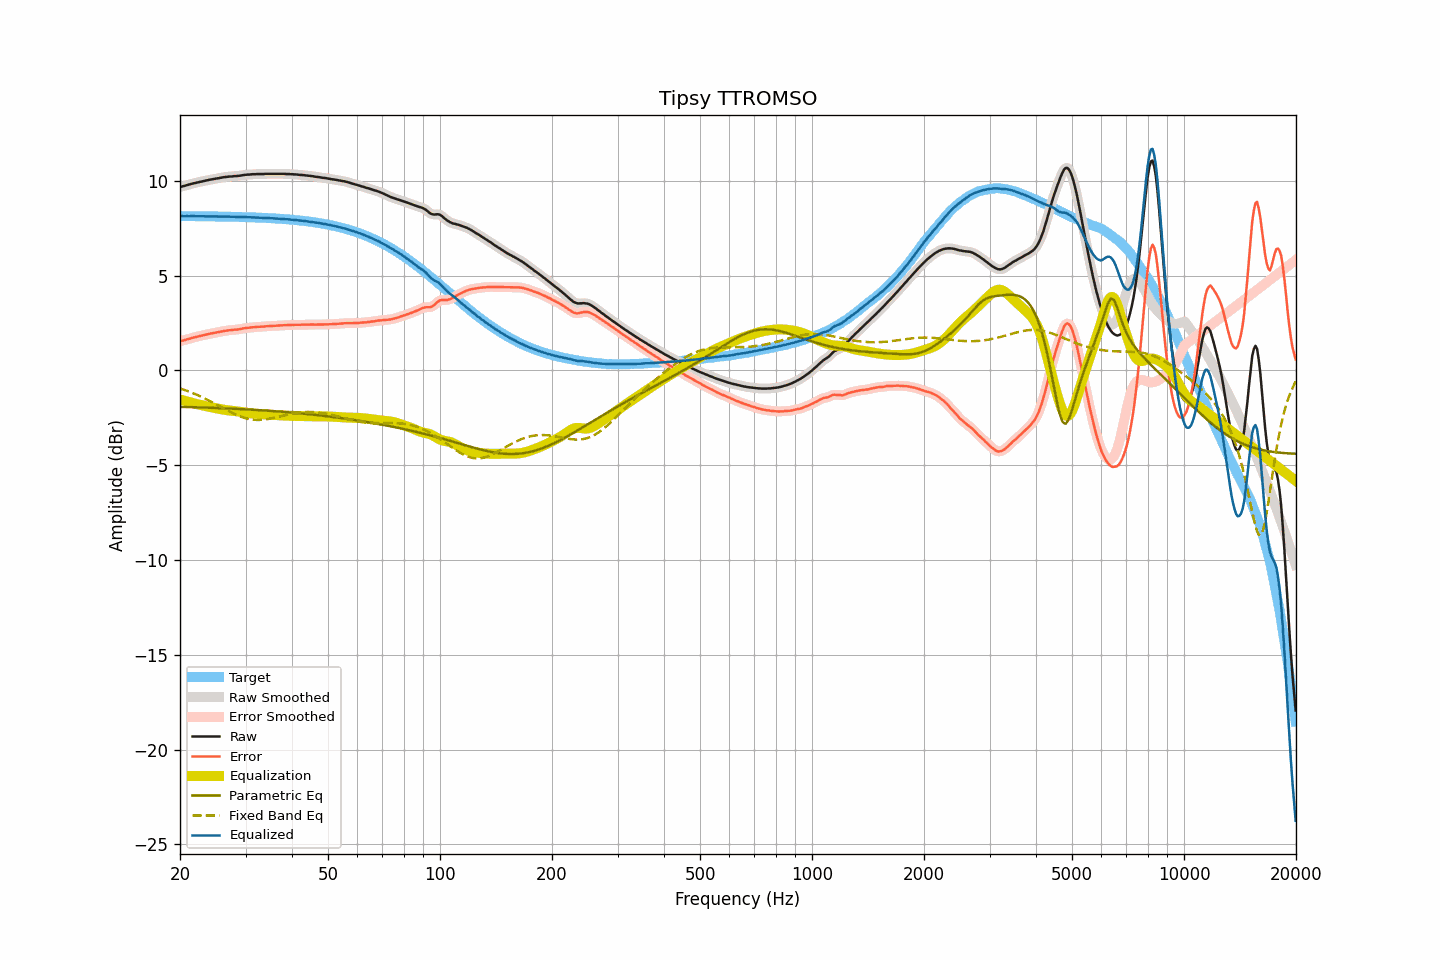

The table this chart was drawn from, first rows:
frequency, raw, smoothed, error, error_smoothed, equalization, parametric_eq, fixed_band_eq, equalized_raw, equalized_smoothed, target
20.00, 9.68, 9.68, 1.54, 1.54, -1.53, -1.92, -0.95, 8.15, 8.14, 8.14
20.20, 9.70, 9.70, 1.56, 1.56, -1.56, -1.92, -0.98, 8.14, 8.14, 8.14
20.40, 9.72, 9.72, 1.58, 1.58, -1.58, -1.93, -1.01, 8.14, 8.14, 8.14
20.61, 9.74, 9.74, 1.60, 1.60, -1.61, -1.93, -1.04, 8.13, 8.14, 8.14
20.81, 9.77, 9.76, 1.63, 1.63, -1.63, -1.93, -1.07, 8.14, 8.14, 8.14
21.02, 9.79, 9.79, 1.65, 1.65, -1.65, -1.93, -1.10, 8.14, 8.14, 8.14
21.23, 9.81, 9.81, 1.67, 1.68, -1.68, -1.94, -1.13, 8.13, 8.14, 8.14
21.44, 9.84, 9.84, 1.70, 1.70, -1.70, -1.94, -1.17, 8.14, 8.14, 8.14
21.66, 9.86, 9.86, 1.72, 1.72, -1.72, -1.94, -1.20, 8.14, 8.14, 8.14
21.87, 9.88, 9.88, 1.74, 1.75, -1.74, -1.94, -1.23, 8.14, 8.14, 8.13
22.09, 9.90, 9.90, 1.77, 1.77, -1.77, -1.95, -1.27, 8.13, 8.13, 8.13
22.31, 9.92, 9.92, 1.79, 1.79, -1.79, -1.95, -1.31, 8.13, 8.13, 8.13
22.54, 9.94, 9.94, 1.81, 1.81, -1.81, -1.95, -1.34, 8.13, 8.13, 8.13
22.76, 9.96, 9.96, 1.83, 1.83, -1.83, -1.95, -1.38, 8.13, 8.13, 8.13
22.99, 9.98, 9.98, 1.85, 1.85, -1.85, -1.96, -1.42, 8.13, 8.13, 8.13
23.22, 10.00, 10.00, 1.87, 1.87, -1.87, -1.96, -1.46, 8.13, 8.13, 8.13
23.45, 10.01, 10.01, 1.88, 1.88, -1.89, -1.96, -1.50, 8.12, 8.13, 8.13
23.69, 10.03, 10.03, 1.90, 1.90, -1.90, -1.97, -1.55, 8.12, 8.13, 8.13
23.92, 10.05, 10.05, 1.92, 1.92, -1.92, -1.97, -1.59, 8.13, 8.13, 8.13
24.16, 10.07, 10.07, 1.94, 1.94, -1.94, -1.97, -1.63, 8.13, 8.13, 8.12
24.40, 10.08, 10.08, 1.96, 1.96, -1.96, -1.97, -1.68, 8.12, 8.12, 8.12
24.65, 10.10, 10.10, 1.98, 1.97, -1.97, -1.98, -1.72, 8.12, 8.12, 8.12
24.89, 10.11, 10.11, 1.99, 1.99, -1.99, -1.98, -1.77, 8.12, 8.12, 8.12
25.14, 10.13, 10.13, 2.01, 2.01, -2.01, -1.98, -1.81, 8.12, 8.12, 8.12
25.39, 10.14, 10.14, 2.02, 2.02, -2.03, -1.99, -1.86, 8.11, 8.12, 8.12
25.65, 10.16, 10.16, 2.04, 2.04, -2.04, -1.99, -1.91, 8.12, 8.12, 8.12
25.91, 10.17, 10.17, 2.05, 2.06, -2.06, -1.99, -1.95, 8.11, 8.12, 8.12
26.16, 10.19, 10.19, 2.08, 2.07, -2.07, -2.00, -2.00, 8.12, 8.12, 8.11
26.43, 10.20, 10.20, 2.09, 2.09, -2.08, -2.00, -2.05, 8.11, 8.11, 8.11
26.69, 10.21, 10.21, 2.10, 2.10, -2.10, -2.01, -2.09, 8.11, 8.11, 8.11
26.96, 10.22, 10.22, 2.11, 2.11, -2.11, -2.01, -2.14, 8.11, 8.11, 8.11
27.23, 10.23, 10.23, 2.12, 2.12, -2.12, -2.01, -2.18, 8.11, 8.11, 8.11
27.50, 10.23, 10.23, 2.12, 2.13, -2.13, -2.02, -2.22, 8.10, 8.11, 8.11
27.77, 10.24, 10.24, 2.14, 2.14, -2.14, -2.02, -2.26, 8.10, 8.10, 8.10
28.05, 10.25, 10.24, 2.15, 2.14, -2.15, -2.02, -2.31, 8.10, 8.10, 8.10
28.33, 10.25, 10.25, 2.15, 2.15, -2.16, -2.03, -2.34, 8.09, 8.10, 8.10
28.62, 10.26, 10.26, 2.16, 2.16, -2.17, -2.03, -2.38, 8.09, 8.09, 8.10
28.90, 10.27, 10.27, 2.17, 2.17, -2.18, -2.04, -2.41, 8.09, 8.09, 8.09
29.19, 10.28, 10.28, 2.19, 2.19, -2.19, -2.04, -2.45, 8.09, 8.09, 8.09
29.48, 10.30, 10.30, 2.21, 2.21, -2.20, -2.05, -2.48, 8.09, 8.09, 8.09
29.78, 10.31, 10.31, 2.22, 2.22, -2.22, -2.05, -2.50, 8.09, 8.09, 8.09
30.08, 10.32, 10.32, 2.23, 2.23, -2.23, -2.06, -2.53, 8.09, 8.09, 8.08
30.38, 10.33, 10.33, 2.25, 2.24, -2.24, -2.06, -2.55, 8.09, 8.08, 8.08
30.68, 10.33, 10.33, 2.25, 2.25, -2.25, -2.06, -2.57, 8.07, 8.08, 8.08
30.99, 10.34, 10.34, 2.26, 2.26, -2.26, -2.07, -2.58, 8.07, 8.08, 8.08
31.30, 10.35, 10.34, 2.28, 2.27, -2.27, -2.07, -2.59, 8.08, 8.07, 8.07
31.61, 10.35, 10.35, 2.28, 2.28, -2.28, -2.08, -2.60, 8.07, 8.07, 8.07
31.93, 10.35, 10.35, 2.28, 2.29, -2.29, -2.08, -2.61, 8.06, 8.07, 8.07
32.24, 10.36, 10.36, 2.30, 2.29, -2.29, -2.09, -2.61, 8.07, 8.06, 8.06
32.57, 10.36, 10.36, 2.30, 2.30, -2.30, -2.09, -2.61, 8.06, 8.06, 8.06
32.89, 10.36, 10.36, 2.30, 2.30, -2.30, -2.10, -2.61, 8.05, 8.06, 8.06
33.22, 10.36, 10.36, 2.31, 2.31, -2.31, -2.11, -2.60, 8.05, 8.05, 8.05
33.55, 10.36, 10.36, 2.31, 2.31, -2.32, -2.11, -2.60, 8.04, 8.05, 8.05
33.89, 10.37, 10.37, 2.32, 2.32, -2.32, -2.12, -2.59, 8.05, 8.04, 8.04
34.23, 10.37, 10.37, 2.33, 2.33, -2.33, -2.12, -2.57, 8.04, 8.04, 8.04
34.57, 10.37, 10.37, 2.33, 2.33, -2.33, -2.13, -2.56, 8.04, 8.04, 8.04
34.92, 10.37, 10.37, 2.34, 2.34, -2.34, -2.13, -2.54, 8.03, 8.03, 8.03
35.27, 10.37, 10.37, 2.34, 2.34, -2.34, -2.14, -2.53, 8.03, 8.03, 8.03
35.62, 10.37, 10.37, 2.35, 2.35, -2.35, -2.15, -2.51, 8.02, 8.02, 8.02
35.97, 10.37, 10.37, 2.35, 2.35, -2.35, -2.15, -2.49, 8.02, 8.02, 8.02
... 635 more rows
